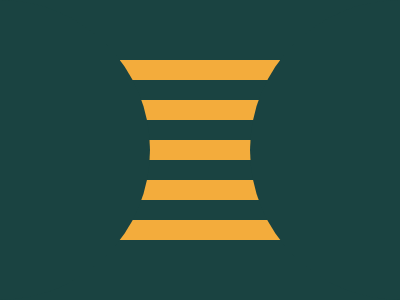

Give the HTML and CSS whose rendering is this image.

<p>
<style>
    * {
        background: #1A4341;
        margin: 0
    }

    p:before,
    p:after {
        content: "";
        position: absolute;
        top: -60;
        height: 300;
        width: 150;
        background: #1A4341
    }

    p:before {
        left: -120;
        border-radius: 0 300px 300px 0
    }

    p:after {
        right: -120;
        border-radius: 300px 0 0 300px
    }

    p {
        position: absolute;
        top: 60;
        left: 120;
        width: 160;
        background: #dd6b4d;
        border-bottom: 20px solid #F3AC3C;
        box-shadow: 0 0 0 20px #1A4341, 0 20px 0 20px #F3AC3C, 0 40px 0 20px #1A4341, 0 60px 0 20px #F3AC3C, 0 80px 0 20px #1A4341, 0 100px 0 20px #F3AC3C, 0 120px 0 20px #1A4341, 0 140px 0 20px #F3AC3C
    }
</style>